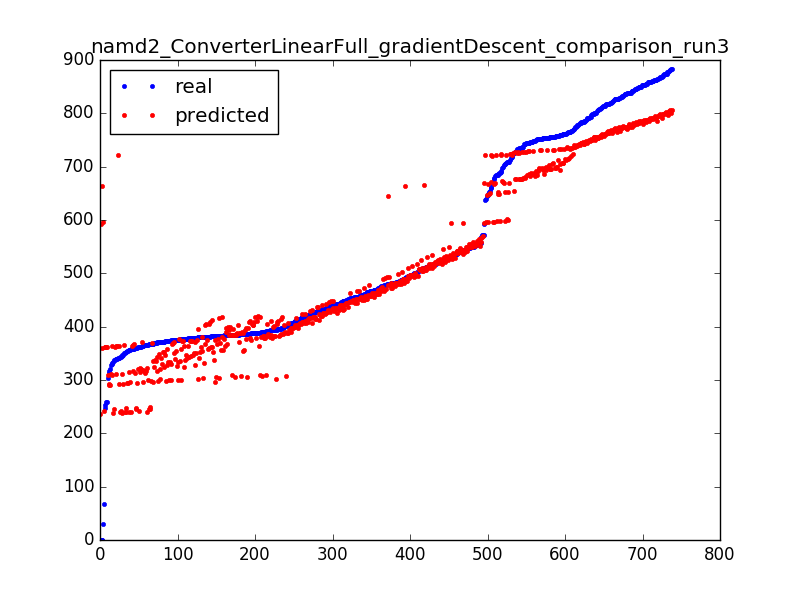

Values plotted in this chart, from the file beside it:
883.5, 800.7874706812452
387.9, 409.4
479.6, 645.5
388, 410.6
425.4, 407.6
0, 236.7
454.8, 449.7
855.8, 787.6
364.6, 295.8
813.2, 758.8
519.3, 522.9
413.1, 403.5
421.6, 414.3
394.7, 405
874.3, 801.9
419.9, 407.2
683.9, 721.3
743.9, 728.2
455.4, 466.2
384.7, 393.6
496.2, 497.2
774, 738.5
744, 684.1
651.7, 648.3
30.64, 596.8
715.6, 723.2
451.4, 446.6
385.9, 356.3
371.8, 341.3
339.2, 311.6
456, 445.2
418.8, 424.5
379.2, 347.3
866.5, 794.8
465.8, 477.8
453.3, 463.9
333.9, 239.1
485.9, 485.7
726.3, 654.1
556.7, 557.9
859.4, 789.6
671.7, 596.5
304.1, 309.3
362.1, 322
554.7, 561.3
845, 779.8
784.3, 743.1
316.5, 291.6
549, 554.2
371.4, 320.9
376, 335.3
519.2, 519.6
476.1, 489.3
534.7, 529
68.06, 242.5
555.8, 564.2
805.7, 754.2
456.3, 452.2
773.6, 737.1
722.9, 726.2
478.1, 491.6
... 678 more rows
